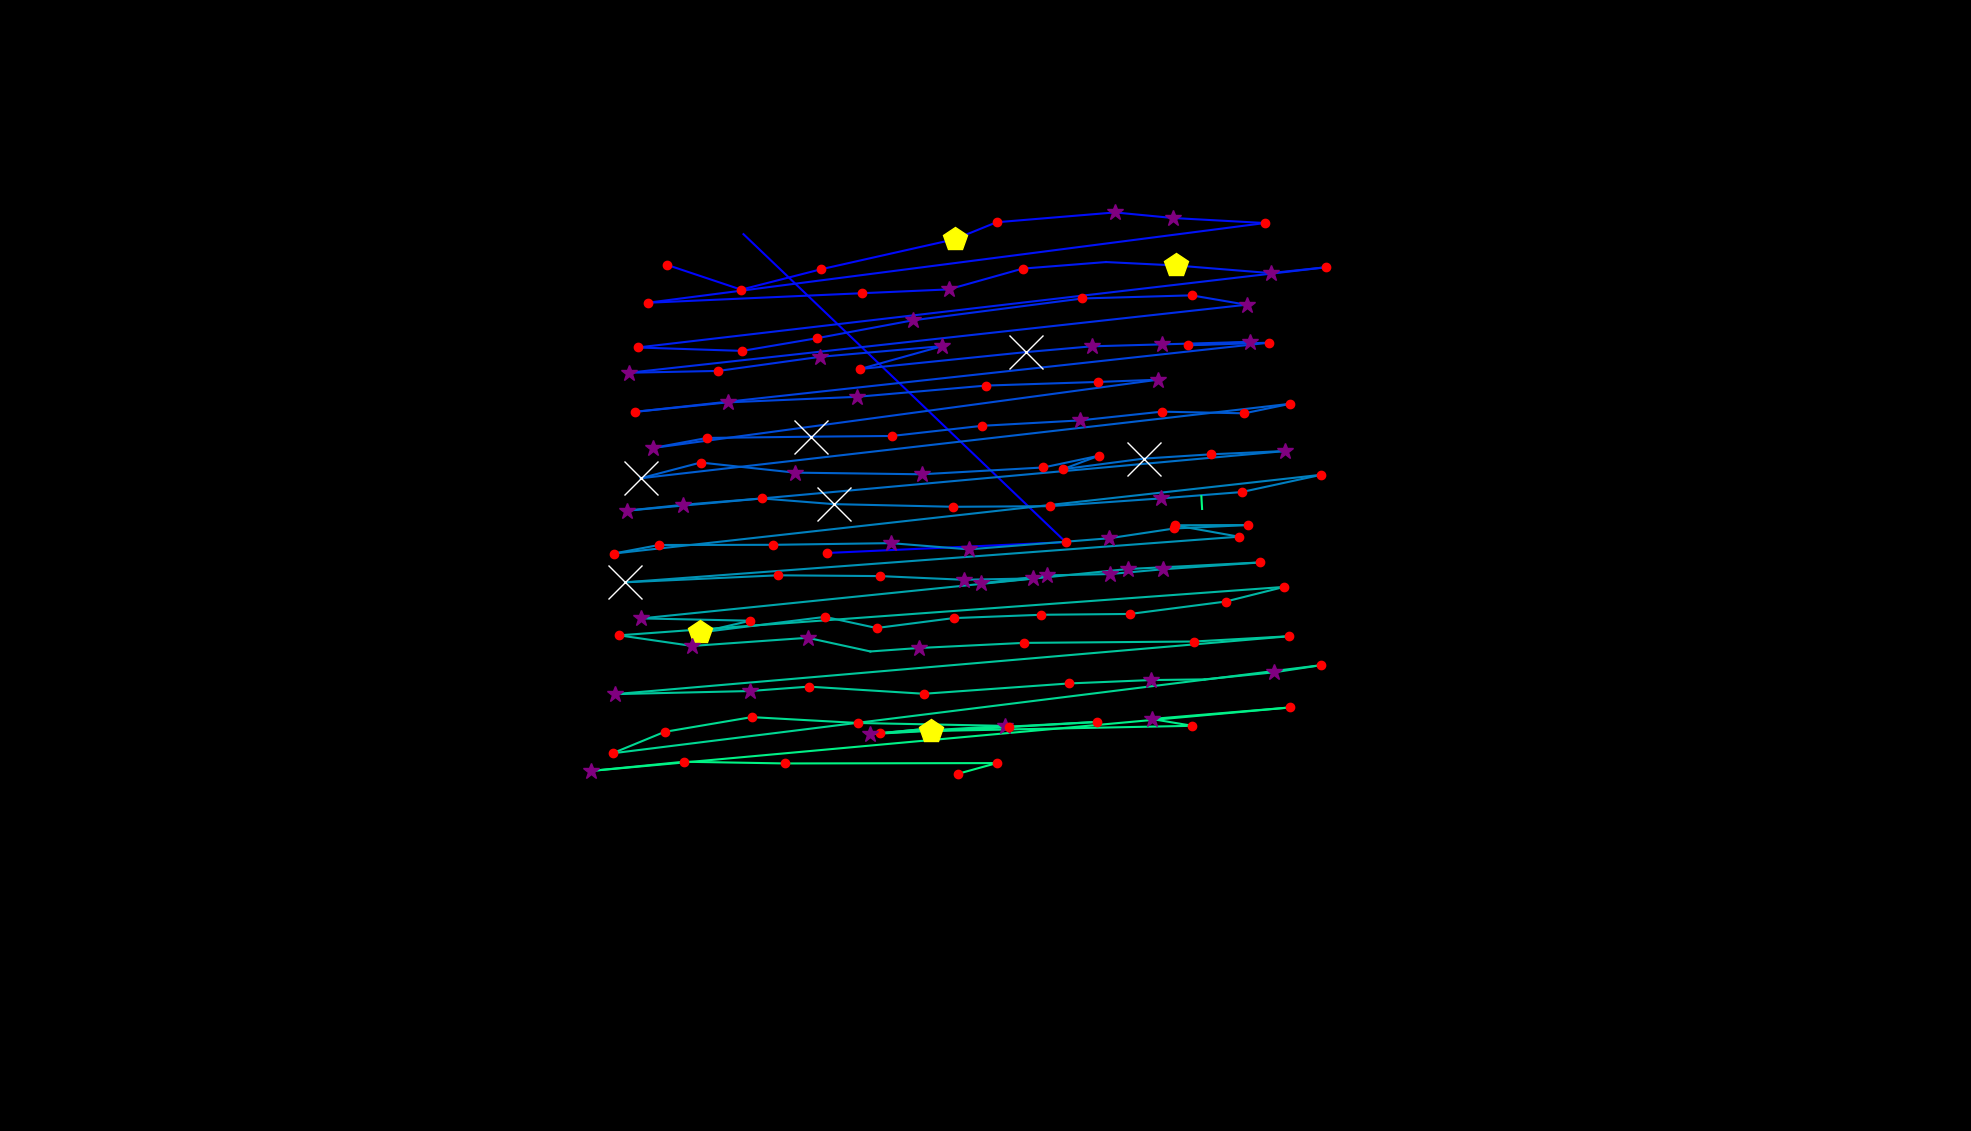

The data file committed next to this chart (first rows):
, fixation_id, timestamp, avg_gaze_x, avg_gaze_y, duration
0, 0.0, 48.2, 1074, 750.7, 204.8
1, 1.0, 373.5, 1384, 764.7, 180.7
2, 2.0, 626.5, 965.6, 1165, 108.4
3, 6.0, 1940, 866.1, 1125, 168.7
4, 7.0, 2145, 962.6, 1093, 192.8
5, 8.0, 2410, 1067, 1119, 168.7
6, 9.0, 2639, 1240, 1158, 482
7, 10.0, 3145, 1294, 1180, 120.5
8, 11.0, 3338, 1448, 1193, 301.2
9, 12.0, 3663, 1523, 1186, 385.6
10, 13.0, 4073, 1643, 1179, 241
11, 14.0, 4458, 841.1, 1076, 241
12, 15.0, 4783, 1119, 1088, 144.6
13, 16.0, 4976, 1232, 1093, 325.3
14, 17.0, 5374, 1328, 1120, 120.5
15, 18.0, 5530, 1436, 1129, 96.39
16, 19.0, 5687, 1528, 1124, 482
17, 20.0, 6217, 1650, 1114, 397.6
18, 21.0, 6639, 1722, 1122, 120.5
19, 22.0, 6880, 828.3, 1018, 156.6
20, 23.0, 7061, 963.9, 1013, 241
21, 24.0, 7338, 1061, 1030, 216.9
22, 25.0, 7579, 1186, 1053, 301.2
23, 26.0, 7964, 1406, 1081, 204.8
24, 27.0, 8266, 1548, 1085, 192.8
25, 28.0, 8482, 1619, 1073, 373.5
26, 29.0, 8976, 817, 984.8, 265.1
27, 30.0, 9266, 932.8, 987.1, 192.8
28, 31.0, 9495, 1065, 1005, 265.1
29, 32.0, 9808, 1224, 1019, 265.1
30, 33.0, 10109, 1117, 989.6, 144.6
31, 34.0, 10290, 1332, 1012, 638.6
32, 35.0, 10952, 1418, 1019, 277.1
33, 36.0, 11254, 1510, 1022, 277.1
34, 37.0, 11555, 1624, 1025, 253
35, 38.0, 11832, 1543, 1020, 156.6
36, 39.0, 12013, 1648, 1024, 120.5
37, 40.0, 12230, 825.1, 934, 228.9
38, 41.0, 12495, 944.9, 946.3, 361.5
39, 42.0, 12916, 1113, 953.5, 337.4
40, 43.0, 13302, 1281, 968.1, 204.8
41, 44.0, 13567, 1425, 972.8, 192.8
42, 45.0, 13784, 1503, 975.7, 313.3
43, 46.0, 14206, 848.6, 887.1, 337.4
44, 47.0, 14567, 918.2, 900.1, 156.6
45, 48.0, 14748, 1053, 901.7, 614.5
46, 49.0, 15386, 1158, 902.6, 168.7
47, 50.0, 15579, 1276, 915.9, 228.9
48, 51.0, 15868, 1402, 922.8, 289.2
49, 52.0, 16254, 1509, 934.2, 241
50, 53.0, 16543, 1616, 932.1, 168.7
51, 54.0, 16736, 1676, 944.4, 120.5
52, 55.0, 16953, 832, 847.7, 1434
53, 56.0, 18411, 909.9, 868.1, 192.8
54, 57.0, 18640, 1032, 855, 277.1
55, 58.0, 18965, 1197, 852.9, 397.6
56, 59.0, 19411, 1355, 861.7, 216.9
57, 60.0, 19652, 1427, 877, 132.5
58, 61.0, 19808, 1380, 859.4, 241
59, 62.0, 20073, 1485, 873.2, 710.9
... 80 more rows
